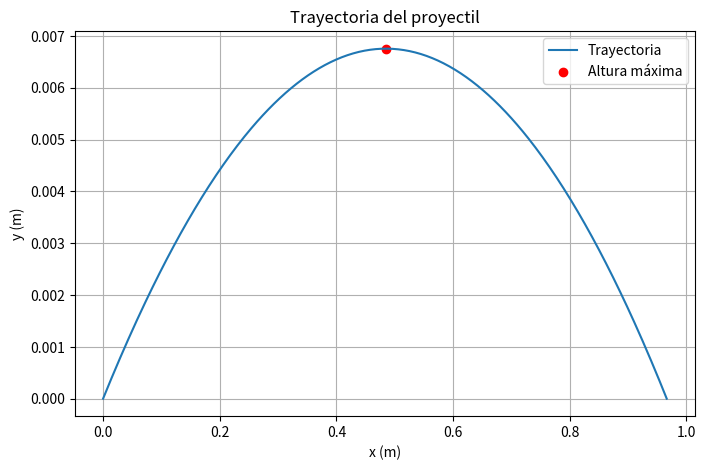
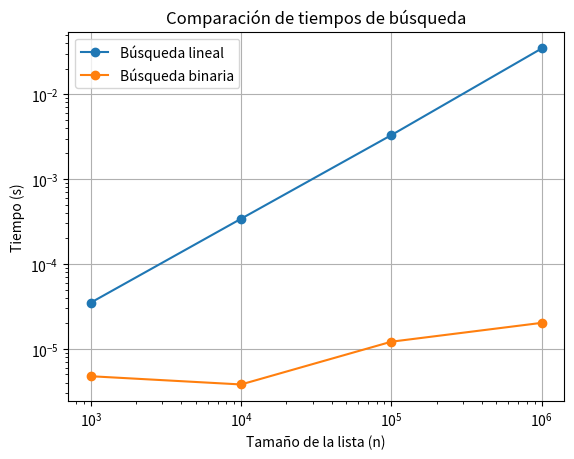

Write the Python code that produced these figures, in order.
#!/usr/bin/env Python3



import numpy as np
import matplotlib.pyplot as plt
import math as math
from math import sqrt
import random
import bisect
import time



#EJERCICIO 1 
print("   Ejercicio 1")
# Capacidad máxima de la memoria RAM: 16 GB = 16*1024^3 bytes
ram_max = 16 * (1024**3)

# Grilla inicial
n0 = 2**2
m0 = 2**3

# Peso inicial de la grilla (cada float ocupa 8 bytes)
peso_inicial = n0 * m0 * 8


# a) Crecimiento sin acumular
def crecer_sin_acumular(peso):
    '''
    Duplica el peso de la grilla en cada paso sin acumular grillas previas.

    Args:
    peso (int): Peso inicial de la grilla en bytes.

    Returns:
    int: Peso en bytes de la última grilla válida antes de exceder ram_max.

    Raises:
    ValueError: Si el peso inicial es menor o igual a 0.
    '''
    if peso <= 0:
        raise ValueError("El peso inicial debe ser mayor que 0.")

    pasos = 0
    peso_actual = peso
    while True:
        peso_nuevo = peso_actual * 2
        if peso_nuevo > ram_max:
            print(f"Número de pasos: {pasos}")
            return peso_actual
        peso_actual = peso_nuevo
        pasos += 1



print(f"la grilla más grande a la que se llegó fue de {crecer_sin_acumular(peso_inicial)} bytes")

## b) Crecimiento acumulando
#def crecer_acumulando(peso):
#    '''
#    Duplica el peso de la grilla en cada paso y suma la grilla anterior.
#
#    Args:
#    peso (int): Peso inicial de la grilla en bytes.
#
#    Returns:
#    int: Peso acumulado en bytes de la última grilla más la grilla anterior.
#
#    Raises:
#    ValueError: Si el peso inicial es menor o igual a 0.
#    '''
#    if peso <= 0:
#        raise ValueError("El peso inicial debe ser mayor que 0.")
#
#    pasos = 0
#    peso1 = peso 
#    peso0 = 0
#    while True:
#        peso2 = peso1 * 2
#        peso_actual = peso2 + peso0
#        if peso_actual > ram_max:
#            if peso_z
#            print(f"Número de pasos: {pasos}")
#            return peso2
#
#
#
#        pasos += 1
#
#print(f"la grilla más grande a la que se llegó fue de {crecer_acumulando(peso_inicial)} bytes")
#

# c) Crecimiento con gasto extra
# gasto extra = 10% de ram_max + 20 GB en bytes
gastoextra = int(0.10 * ram_max) + 20 * (1024**3)

# Corrección: si el gasto extra supera ram_max, se ajusta al máximo permitido
if gastoextra >= ram_max:
    gastoextra = int(0.9 * ram_max)


def crecer_con_gastoextra(peso, gastoextra=gastoextra):
    '''
    Duplica el peso de la grilla en cada paso considerando un gasto fijo del sistema.

    Args:
    peso (int): Peso inicial de la grilla en bytes.
    gastoextra (int): Memoria en bytes ya ocupada por sistema y librerías.

    Returns:
    int: Peso en bytes de la última grilla válida antes de exceder ram_max.

    Raises:
    ValueError: Si el peso inicial es menor o igual a 0.
    '''
    if peso <= 0:
        raise ValueError("El peso inicial debe ser mayor que 0.")

    pasos = 0
    peso_actual = peso
    while True:
        peso_nuevo = peso_actual * 2
        if peso_nuevo + gastoextra > ram_max:
            print(f"Número de pasos: {pasos}")
            return peso_actual
        peso_actual = peso_nuevo
        pasos += 1


print(f"la grilla más grande a la que se llegó fue de {crecer_con_gastoextra(peso_inicial)} bytes\n")





#EJERCICIO 2

print("   Ejercicio 2")

# a) regla de Horner
def horner(coeficientes, x):
    '''
    Evalúa un polinomio usando la regla de Horner.
    
    Args:
    coeficientes (list): Coeficientes del polinomio [a_n, ..., a_1, a_0].
    x (float): Valor en el que se evalúa el polinomio.
    
    Returns:
    float: Resultado de la evaluación del polinomio en "valor".
    
    Raises:
    TypeError: Si los coeficientes no están en una lista o si valor no es numérico.
    '''

    #Primero a_ni luego a_n-1 + a_n * x  luego a_n-2 * x(a_n * x + a_n-1), etc.
    resultado = 0.0
    for a in coeficientes:
        resultado = a + resultado * x
    return resultado
print("a) función horner ya fue implementada")

# Polinomio dado: y(t) = 4.905 t^4 + 19.62 t^3 + 35.355 t^2 - 0.981 t
miscoef = [-4.905, -19.62, -35.355, 0.981, 0.0]

# b) Calcular la altura en tiempos específicos
ts = np.array([0.5, 1.0, 1.5, 2.0, 2.5])
alturas = [horner(miscoef, i) for i in ts]
print("b) Altura en tiempos específicos:")
for t, y in zip(ts, alturas):
    print(f" t = {t:.1f} s -> y = {y:.4f} m")

# c) Encontrar el tiempo de altura máxima sabemos que 
a4, a3, a2, a1, a0 = miscoef
derivadas = [4*a4, 3*a3, 2*a2, a1]
raices = np.roots(derivadas)
raices_reales = [r.real for r in raices if abs(r.imag) < 1e-8 and r.real >= 0]

tiempo_max = max(raices_reales, key=lambda r: horner(miscoef, r))
altura_max = horner(miscoef, tiempo_max)

print(f"\nc) Tiempo en que alcanza la altura máxima: t = {tiempo_max:.4f} s")
print(f"Altura máxima alcanzada: y = {altura_max:.4f} m")

# d) Tiempo de vuelo total
raices_y = np.roots(miscoef)
raices_reales_y = [r.real for r in raices_y if abs(r.imag) < 1e-8 and r.real > 1e-8]
tiempo_vuelo = max(raices_reales_y)

print(f"\n Tiempo total de vuelo: {tiempo_vuelo:.4f} s")

# e) Gráfica de la trayectoria
velocidad_inicial = 50.0
vx = velocidad_inicial / sqrt(2)

t_graf = np.linspace(0, tiempo_vuelo, 400)
x_graf = vx * t_graf
y_graf = [horner(miscoef, t) for t in t_graf]

plt.figure(figsize=(8,5))
plt.plot(x_graf, y_graf, label="Trayectoria")
plt.scatter([vx*tiempo_max], [altura_max], color="red", label="Altura máxima")
plt.title("Trayectoria del proyectil")
plt.xlabel("x (m)")
plt.ylabel("y (m)")
plt.legend()
plt.grid(True)
plt.show()
print("e) Trayectoria graficada\n")


#Ejercicio 3
print(".  Ejercicio 3")

# Agregar la ruta al archivo MisFunciones.py, aunque aún tnego dudas de mejores formas de hacerlo. 
#sys.path.append(os.path.abspath(os.path.join(os.path.dirname(__file__), "..")))

#from MisFunciones import epsilon_maquina
def epsilon_maquina():
    """
    Calcula el épsilon usando el método básico de división sucesiva.

    Returns:
        float: El valor del épsilon de máquina
    """
    epsilon = 1.0
    while True:
        epsilon = 0.5 * epsilon
        if 1.0 + epsilon == 1.0:
            break
    return 2.0 * epsilon


def sin_taylor(x: float, tol: float = None) -> float:
    """
    Calcula sin(x) usando la serie de Taylor.

    Args:
        x (float): Valor para calcular sin(x).
        tol (float, opcional): Tolerancia. Por defecto usa épsilon de máquina.

    Returns:
        float: Aproximación de sin(x).

    Raises:
        TypeError: Si x o tol no son numéricos.
        ValueError: Si la tolerancia es no positiva.
    """
    try:
        if not isinstance(x, float):
            raise TypeError(f"x debe ser float, se recibió: {type(x).__name__}")
        if tol is not None and not isinstance(tol, float):
            raise TypeError(f"tol debe ser float o None, se recibió: {type(tol).__name__}")

        if tol is None:
            tol = epsilon_maquina()
        elif tol <= 0:
            raise ValueError(f"tol debe ser positiva, se recibió: {tol}")

        resultado = 0.0
        termino = x
        n = 1
        signo = 1

        while abs(termino) > tol:
            resultado += termino
            n += 2
            signo *= -1
            termino = signo * (x**n) / math.factorial(n)

        return resultado

    except (TypeError, ValueError) as e:
        print("Error en sin_taylor:", e)
        return None
    finally:
        print(f"Se intentó calcular sin({x}) con tolerancia {tol}.")


def cos_taylor(x: float, tol: float = None) -> float:
    """
    Calcula cos(x) usando la serie de Taylor.

    Args:
        x (float): Valor para calcular cos(x).
        tol (float, opcional): Tolerancia. Por defecto usa épsilon de máquina.

    Returns:
        float: Aproximación de cos(x).

    Raises:
        TypeError: Si x o tol no son numéricos.
        ValueError: Si la tolerancia es no positiva.
    """
    try:
        if not isinstance(x, float):
            raise TypeError(f"x debe ser float, se recibió: {type(x).__name__}")
        if tol is not None and not isinstance(tol, float):
            raise TypeError(f"tol debe ser float o None, se recibió: {type(tol).__name__}")

        if tol is None:
            tol = epsilon_maquina()
        elif tol <= 0:
            raise ValueError(f"tol debe ser positiva, se recibió: {tol}")

        resultado = 0.0
        termino = 1.0
        n = 0
        signo = 1

        while abs(termino) > tol:
            resultado += termino
            n += 2
            signo *= -1
            termino = signo * (x**n) / math.factorial(n)

        return resultado

    except (TypeError, ValueError) as e:
        print("Error en cos_taylor:", e)
        return None
    finally:
        print(f"Se intentó calcular cos({x}) con tolerancia {tol}.")


def tan_taylor(x: float, tol: float = None) -> float:
    """
    Calcula tan(x) como sin(x)/cos(x).

    Args:
        x (float): Valor para calcular tan(x).
        tol (float, opcional): Tolerancia. Por defecto usa épsilon de máquina.

    Returns:
        float: Aproximación de tan(x).

    Raises:
        TypeError: Si x o tol no son numéricos.
        ValueError: Si la tolerancia es no positiva.
        ZeroDivisionError: Si cos(x) ≈ 0.
    """
    try:
        if not isinstance(x, float):
            raise TypeError(f"x debe ser float, se recibió: {type(x).__name__}")
        if tol is not None and not isinstance(tol, float):
            raise TypeError(f"tol debe ser float o None, se recibió: {type(tol).__name__}")

        if tol is None:
            tol = epsilon_maquina()
        elif tol <= 0:
            raise ValueError(f"tol debe ser positiva, se recibió: {tol}")

        cos_x = cos_taylor(x, tol)
        if abs(cos_x) < tol:
            raise ZeroDivisionError("Tangente indefinida, cos(x) ≈ 0.")

        return sin_taylor(x, tol) / cos_x

    except (TypeError, ValueError, ZeroDivisionError) as e:
        print("Error en tan_taylor:", e)
        return None
    finally:
        print(f"Se intentó calcular tan({x}) con tolerancia {tol}.")


def log_taylor(x: float, tol: float = None) -> float:
    """
    Calcula ln(x) usando la serie de Taylor alrededor de 1.

    Usa la expansión: ln(x) = 2 * [ (y + y^3/3 + y^5/5 + ... ) ] con y = (x-1)/(x+1).

    Args:
        x (float): Valor positivo para calcular ln(x).
        tol (float, opcional): Tolerancia. Por defecto usa épsilon de máquina.

    Returns:
        float: Aproximación de ln(x).

    Raises:
        TypeError: Si x o tol no son numéricos.
        ValueError: Si x <= 0 o tol no es positiva.
    """
    try:
        if not isinstance(x, float):
            raise TypeError(f"x debe ser float, se recibió: {type(x).__name__}")
        if tol is not None and not isinstance(tol, float):
            raise TypeError(f"tol debe ser float o None, se recibió: {type(tol).__name__}")

        if tol is None:
            tol = epsilon_maquina()
        elif tol <= 0:
            raise ValueError(f"tol debe ser positiva, se recibió: {tol}")
        if x <= 0:
            raise ValueError("El argumento de log debe ser positivo.")

        y = (x - 1) / (x + 1)
        termino = y
        resultado = 0.0
        n = 1

        while abs(termino) > tol:
            resultado += termino / n
            n += 2
            termino = (y**n)

        return 2 * resultado

    except (TypeError, ValueError) as e:
        print("Error en log_taylor:", e)
        return None
    finally:
        print(f"Se intentó calcular ln({x}) con tolerancia {tol}.")


if __name__ == "__main__":
    print("\nPruebas de funciones con series de Taylor:\n")

    print("sin_taylor(pi/6) ≈", sin_taylor(float(math.pi/6)))
    print("cos_taylor(pi/6) ≈", cos_taylor(float(math.pi/6)))
    print("tan_taylor(pi/6) ≈", tan_taylor(float(math.pi/6)))
    print("log_taylor(e) ≈", log_taylor(float(math.e)))
print("\n")
#EJERCICIO 4: 

print("   EJERCICIO4:")


def norma_sencilla(x: np.ndarray) -> float:
    """
    Implementación sencilla de la norma euclidiana.
    Puede producir overflow o underflow para vectores extremos.
    """
    return np.sqrt(np.sum(x**2))

def norma_robusta(x: np.ndarray) -> float:
    """
    Implementación robusta de la norma euclidiana.
    Reescala por el valor absoluto máximo del vector
    para evitar overflow o underflow.
    """
    if len(x) == 0:
        return 0.0
    val_max = np.max(np.abs(x))
    if val_max == 0.0:
        return 0.0
    reescalado = x / val_max
    return val_max * np.sqrt(np.sum(reescalado**2))

if __name__ == "__main__":
    # Vector extremo para probar diferencia entre sencilla y robusta
    v = np.array([1e200, 1e-200, 3.0, -4.0, 1e199])

    val_sencillo = norma_sencilla(v)
    val_robusto = norma_robusta(v)

    print("Resultado sencilla:", val_sencillo)
    print("Resultado robusta:", val_robusto)

    print("\na) ¿Puede construir un vector que produzca resultados distintos?")
    if np.isinf(val_sencillo) and not np.isinf(val_robusto):
        print("Sí. Con el vector [1e200, 1e-200, 3, -4, 1e199],")
        print("la rutina sencilla produce 'inf' por overflow,")
        print("mientras que la robusta devuelve un valor finito:", val_robusto)
    else:
        print("En este caso no hubo diferencia significativa.")

    # Comparación de tiempos para vectores grandes
    N = 10**6
    w = np.random.randn(N) * 1e100

    t0 = time.time()
    for _ in range(100):
        norma_sencilla(w)
    t_sencilla = time.time() - t0

    t0 = time.time()
    for _ in range(100):
        norma_robusta(w)
    t_robusta = time.time() - t0

    print("\nTiempo sencilla:", f"{t_sencilla:.4f} s")
    print("Tiempo robusta:", f"{t_robusta:.4f} s")

    print("\nb) ¿Cuánto rendimiento sacrifica la rutina robusta?")
    perdida = (t_robusta - t_sencilla) / t_sencilla * 100
    print(f"La rutina robusta es aproximadamente {perdida:.2f}% más lenta,")
    print("pero a cambio evita problemas de overflow y underflow.\n")


#EJERCICIO 5:

print("   EJERCICIO 5:")

from decimal import Decimal, getcontext, ROUND_FLOOR, ROUND_CEILING

# Configuramos precisión suficiente
getcontext().prec = 50  

class Intervalo:
    '''
    Representa un intervalo cerrado [a, b] usando aritmética de intervalos.
    '''
    def __init__(x, a, b):
        '''
        Inicializa un intervalo [a, b].

        Args:
        a (float | str | int): Extremo izquierdo del intervalo.
        b (float | str | int): Extremo derecho del intervalo.

        Returns:
        Intervalo: Un nuevo objeto de tipo Intervalo.

        Raises:
        ValueError: Si a > b.
        '''
        if a > b:
            raise ValueError("El extremo izquierdo debe ser menor o igual al derecho")
        x.a = Decimal(a)
        x.b = Decimal(b)

    def __repr__(x):
        '''
        Representación en cadena del intervalo.

        Returns:
        str: Intervalo en formato "[a, b]".
        '''
        return f"[{x.a}, {x.b}]"

    def sumar(x, otro):
        '''
        Suma dos intervalos.

        Args:
        otro (Intervalo): Otro intervalo a sumar.

        Returns:
        Intervalo: Intervalo resultado de la suma.

        Raises:
        TypeError: Si el argumento no es un Intervalo.
        '''
        if not isinstance(otro, Intervalo):
            raise TypeError("El argumento debe ser de tipo Intervalo")
        izq = (x.a + otro.a).to_integral_value(rounding=ROUND_FLOOR)
        der = (x.b + otro.b).to_integral_value(rounding=ROUND_CEILING)
        return Intervalo(izq, der)

    def restar(x, otro):
        '''
        Resta dos intervalos.

        Args:
        otro (Intervalo): Intervalo a restar.

        Returns:
        Intervalo: Intervalo resultado de la resta.

        Raises:
        TypeError: Si el argumento no es un Intervalo.
        '''
        if not isinstance(otro, Intervalo):
            raise TypeError("El argumento debe ser de tipo Intervalo")
        izq = (x.a - otro.b).to_integral_value(rounding=ROUND_FLOOR)
        der = (x.b - otro.a).to_integral_value(rounding=ROUND_CEILING)
        return Intervalo(izq, der)

    def multiplicar(x, otro):
        '''
        Multiplica dos intervalos.

        Args:
        otro (Intervalo): Intervalo a multiplicar.

        Returns:
        Intervalo: Intervalo resultado de la multiplicación.

        Raises:
        TypeError: Si el argumento no es un Intervalo.
        '''
        if not isinstance(otro, Intervalo):
            raise TypeError("El argumento debe ser de tipo Intervalo")
        productos = [
            x.a * otro.a,
            x.a * otro.b,
            x.b * otro.a,
            x.b * otro.b
        ]
        izq = min(productos).to_integral_value(rounding=ROUND_FLOOR)
        der = max(productos).to_integral_value(rounding=ROUND_CEILING)
        return Intervalo(izq, der)

    def dividir(x, otro):
        '''
        Divide dos intervalos.

        Args:
        otro (Intervalo): Intervalo divisor.

        Returns:
        Intervalo: Intervalo resultado de la división.

        Raises:
        TypeError: Si el argumento no es un Intervalo.
        ZeroDivisionError: Si el divisor contiene al 0.
        '''
        if not isinstance(otro, Intervalo):
            raise TypeError("El argumento debe ser de tipo Intervalo")
        if otro.a <= 0 <= otro.b:
            raise ZeroDivisionError("El intervalo divisor contiene al 0")
        cocientes = [
            x.a / otro.a,
            x.a / otro.b,
            x.b / otro.a,
            x.b / otro.b
        ]
        izq = min(cocientes).to_integral_value(rounding=ROUND_FLOOR)
        der = max(cocientes).to_integral_value(rounding=ROUND_CEILING)
        return Intervalo(izq, der)


print("Inciso (a) y (b): Clase Intervalo implementada con suma, resta, multiplicación y división.")

print("\nInciso (d): Pruebas con errores de redondeo")

# Sumar 10 veces el número 0.1
x = Intervalo("0.1", "0.1")
suma = Intervalo("0", "0")
for _ in range(10):
    suma = suma.sumar(x)
print("Suma de 10 veces 0.1 =", suma)

# Cociente 1/3
uno = Intervalo("1", "1")
tres = Intervalo("3", "3")
cociente = uno.dividir(tres)
print("Cociente 1/3 =", cociente)
print("\n")



#EJERCICIO 6

def busqueda_lineal(lista, x):
    """Recorre la lista elemento por elemento"""
    for i in range(len(lista)):
        if lista[i] == x:
            return i
    return -1

def busqueda_binaria(lista, x):
    """Usa bisect para implementar búsqueda binaria"""
    i = bisect.bisect_left(lista, x)
    if i != len(lista) and lista[i] == x:
        return i
    return -1

print("Inciso (a): Búsqueda lineal")
print("1) En el peor caso, la búsqueda lineal recorre todos los elementos, es decir, realiza n comparaciones.")
print("2) Complejidad:")
print("   - O(n): cota superior, pues nunca realiza más de n comparaciones")
print("   - Ω(1): cota inferior, si encuentra el número en la primera posición")
print("   - Θ(n): cota ajustada, porque en promedio y en el peor caso recorre n elementos")

print("\nInciso (b): Búsqueda binaria")
print("1) En el peor caso, divide la lista a la mitad en cada paso, realizando log₂(n) comparaciones.")
print("2) Complejidad:")
print("   - O(log n): cota superior")
print("   - Ω(1): cota inferior, si encuentra el número en el primer intento")
print("   - Θ(log n): cota ajustada")

print("\nInciso (c)")

tamaños = [10**3, 10**4, 10**5, 10**6]
ts_lineal = []
ts_binaria = []

for n in tamaños:
    lista = list(range(n))  
    x = -1  
    
    t0 = time.time()
    busqueda_lineal(lista, x)
    tf = time.time()
    ts_lineal.append(tf - t0)
    
    t0 = time.time()
    busqueda_binaria(lista, x)
    tf = time.time()
    ts_binaria.append(tf - t0)

plt.plot(tamaños, ts_lineal, marker='o', label="Búsqueda lineal")
plt.plot(tamaños, ts_binaria, marker='o', label="Búsqueda binaria")
plt.xlabel("Tamaño de la lista (n)")
plt.ylabel("Tiempo (s)")
plt.title("Comparación de tiempos de búsqueda")
plt.legend()
plt.xscale("log")  
plt.yscale("log")
plt.grid(True)
plt.show()

print("\nInciso (d)")
print("1) Sí, los tiempos medidos coinciden con las complejidades teóricas: ")
print("   - La búsqueda lineal crece proporcional a n.")
print("   - La búsqueda binaria crece proporcional a log n, mucho más lentamente.")
print("2) La búsqueda binaria muestra un crecimiento mucho más lento porque reduce el espacio de búsqueda a la mitad en cada paso,")
print("   mientras que la búsqueda lineal revisa todos los elementos en el peor caso.")
